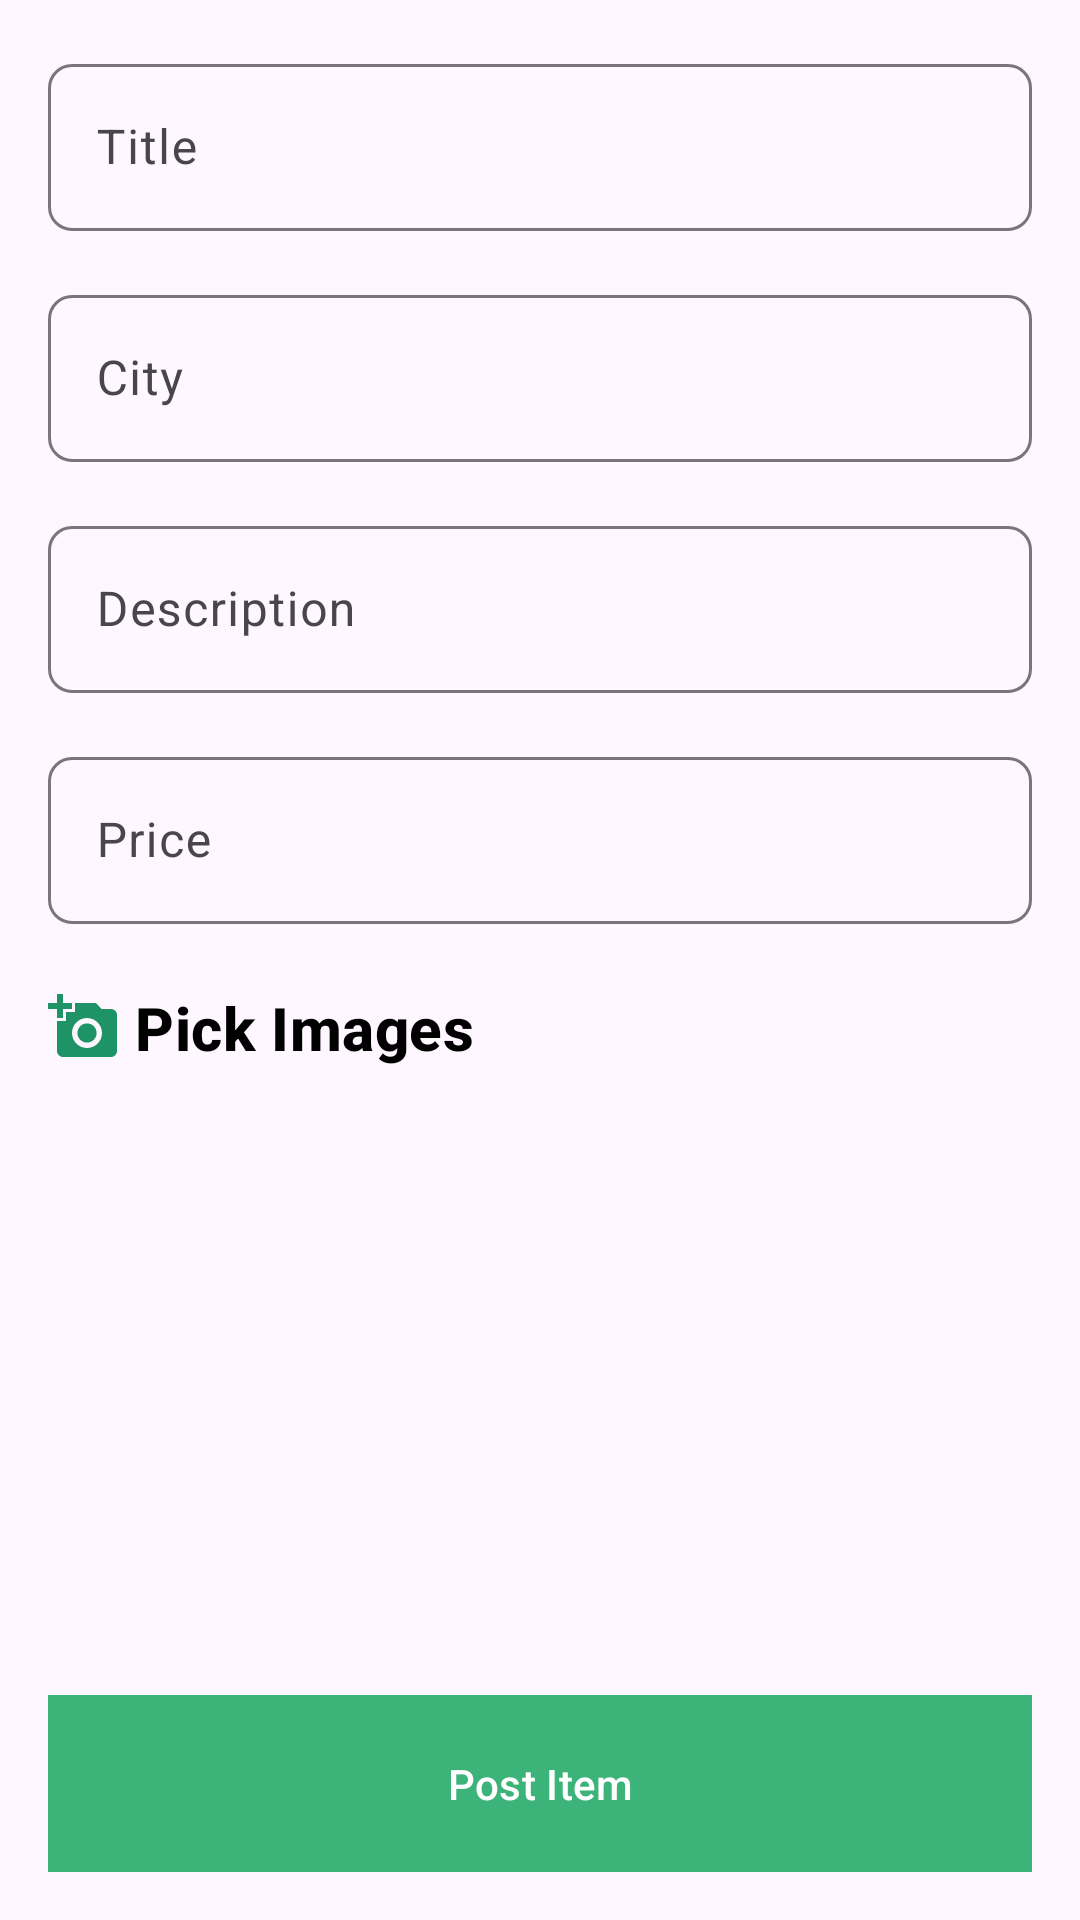

Layout XML and referenced resources for this Android screen:
<!-- AndroidManifest.xml: application theme Theme.FrameReality -->
<!-- res/layout/activity_post_item.xml -->
<?xml version="1.0" encoding="utf-8"?>
<androidx.constraintlayout.widget.ConstraintLayout xmlns:android="http://schemas.android.com/apk/res/android"
    xmlns:app="http://schemas.android.com/apk/res-auto"
    xmlns:tools="http://schemas.android.com/tools"
    android:id="@+id/main"
    android:layout_width="match_parent"
    android:layout_height="match_parent"
    tools:context=".activity.PostItemActivity">

    <com.google.android.material.textfield.TextInputLayout
        android:id="@+id/titleTIL"
        android:layout_width="0dp"
        android:layout_height="wrap_content"
        android:layout_margin="16dp"
        android:hint="Title"
        app:layout_constraintEnd_toEndOf="parent"
        app:layout_constraintStart_toStartOf="parent"
        app:layout_constraintTop_toTopOf="parent"
        app:boxCornerRadiusBottomEnd="8dp"
        app:boxCornerRadiusBottomStart="8dp"
        app:boxCornerRadiusTopEnd="8dp"
        app:boxCornerRadiusTopStart="8dp">
        <EditText
            android:id="@+id/titleET"
            android:layout_width="match_parent"
            android:layout_height="match_parent"
            android:inputType="text"
            />
    </com.google.android.material.textfield.TextInputLayout>
    <com.google.android.material.textfield.TextInputLayout
        android:id="@+id/cityTIL"
        android:layout_width="0dp"
        android:layout_height="wrap_content"
        android:layout_margin="16dp"
        android:hint="City"
        app:layout_constraintEnd_toEndOf="parent"
        app:layout_constraintStart_toStartOf="parent"
        app:layout_constraintTop_toBottomOf="@id/titleTIL"
        app:boxCornerRadiusBottomEnd="8dp"
        app:boxCornerRadiusBottomStart="8dp"
        app:boxCornerRadiusTopEnd="8dp"
        app:boxCornerRadiusTopStart="8dp">
        <EditText
            android:id="@+id/cityET"
            android:maxLines="1"
            android:layout_width="match_parent"
            android:layout_height="match_parent"
            android:inputType="text"
            />
    </com.google.android.material.textfield.TextInputLayout>
    <com.google.android.material.textfield.TextInputLayout
        android:id="@+id/descriptionTIL"
        android:layout_width="0dp"
        android:layout_height="wrap_content"
        android:layout_margin="16dp"
        android:hint="Description"
        app:layout_constraintEnd_toEndOf="parent"
        app:layout_constraintStart_toStartOf="parent"
        app:layout_constraintTop_toBottomOf="@id/cityTIL"
        app:boxCornerRadiusBottomEnd="8dp"
        app:boxCornerRadiusBottomStart="8dp"
        app:boxCornerRadiusTopEnd="8dp"
        app:boxCornerRadiusTopStart="8dp">
        <EditText
            android:id="@+id/descriptionET"
            android:layout_width="match_parent"
            android:layout_height="match_parent"
            android:inputType="text"
            />
    </com.google.android.material.textfield.TextInputLayout>
    <com.google.android.material.textfield.TextInputLayout
        android:id="@+id/priceTIL"
        android:layout_width="0dp"
        android:layout_height="wrap_content"
        android:layout_margin="16dp"
        android:hint="Price"
        app:layout_constraintEnd_toEndOf="parent"
        app:layout_constraintStart_toStartOf="parent"
        app:layout_constraintTop_toBottomOf="@id/descriptionTIL"
        app:boxCornerRadiusBottomEnd="8dp"
        app:boxCornerRadiusBottomStart="8dp"
        app:boxCornerRadiusTopEnd="8dp"
        app:boxCornerRadiusTopStart="8dp">
        <EditText
            android:id="@+id/priceET"
            android:layout_width="match_parent"
            android:layout_height="match_parent"
            android:inputType="text"
            />
    </com.google.android.material.textfield.TextInputLayout>

    <TextView
        android:id="@+id/pickImagesTV"
        style="@style/TextAppearance.Material3.TitleMedium"
        android:layout_width="wrap_content"
        android:layout_height="wrap_content"
        android:layout_margin="16dp"
        android:drawableStart="@drawable/add_photo"
        android:drawablePadding="5dp"
        android:gravity="center_vertical"
        android:paddingVertical="5dp"
        android:text="Pick Images"
        android:textColor="?attr/colorOnSurface"
        android:textSize="20dp"
        android:textStyle="bold"
        app:layout_constraintStart_toStartOf="parent"
        app:layout_constraintTop_toBottomOf="@+id/priceTIL"/>

    <androidx.recyclerview.widget.RecyclerView
        android:id="@+id/recycler_photos"
        android:layout_width="match_parent"
        android:layout_height="0dp"
        android:layout_margin="16dp"
        app:layoutManager="androidx.recyclerview.widget.StaggeredGridLayoutManager"
        app:layout_constraintBottom_toTopOf="@+id/submitBtn"
        app:layout_constraintEnd_toEndOf="parent"
        app:layout_constraintStart_toStartOf="parent"
        app:layout_constraintTop_toBottomOf="@id/pickImagesTV"
        app:spanCount="4"
        tools:listitem="@layout/row_image_picked"/>

    <com.google.android.material.button.MaterialButton
        android:id="@+id/submitBtn"
        android:layout_width="match_parent"
        android:layout_height="wrap_content"
        android:padding="16dp"
        android:layout_margin="16dp"
        android:text="Post Item"
        android:background="?attr/colorOnPrimary"
        app:layout_constraintStart_toStartOf="parent"
        app:layout_constraintBottom_toBottomOf="parent"
        app:layout_constraintEnd_toEndOf="parent"/>
</androidx.constraintlayout.widget.ConstraintLayout>
<!-- res/layout/row_image_picked.xml (included above) -->
<?xml version="1.0" encoding="utf-8"?>
<com.google.android.material.card.MaterialCardView xmlns:android="http://schemas.android.com/apk/res/android"
    android:layout_width="match_parent"
    android:layout_height="wrap_content"
    xmlns:app="http://schemas.android.com/apk/res-auto"
    xmlns:tools="http://schemas.android.com/tools"
    app:cardUseCompatPadding="true"
    app:cardElevation="0dp">
    <androidx.constraintlayout.widget.ConstraintLayout
        android:layout_width="match_parent"
        android:layout_height="wrap_content">

        <com.google.android.material.imageview.ShapeableImageView
            android:id="@+id/imageIV"
            style="@style/ImageCorner_Circle"
            android:layout_width="match_parent"
            android:layout_height="wrap_content"
            android:adjustViewBounds="true"
            tools:src="@tools:sample/backgrounds/scenic"
            app:shapeAppearanceOverlay="@style/ImageStyle_Corners_Rounded"
            app:layout_constraintBottom_toBottomOf="parent"
            app:layout_constraintEnd_toEndOf="parent"
            app:layout_constraintStart_toStartOf="parent"
            app:layout_constraintTop_toTopOf="parent" />

        <ImageButton
            android:id="@+id/closeBtn"
            android:layout_width="wrap_content"
            android:layout_height="wrap_content"
            android:src="@drawable/close_red"
            app:layout_constraintEnd_toEndOf="parent"
            app:layout_constraintTop_toTopOf="parent"
            android:padding="5dp"
            android:background="@android:color/transparent"/>
    </androidx.constraintlayout.widget.ConstraintLayout>
</com.google.android.material.card.MaterialCardView>
<!-- resources referenced by this layout -->
<resources>
  <!-- drawable add_photo (drawable) -->
  <vector xmlns:android="http://schemas.android.com/apk/res/android" android:height="24dp" android:tint="#1E9365" android:viewportHeight="24" android:viewportWidth="24" android:width="24dp">
        
      <path android:fillColor="@android:color/white" android:pathData="M3,4V1h2v3h3v2H5v3H3V6H0V4H3zM6,10V7h3V4h7l1.83,2H21c1.1,0 2,0.9 2,2v12c0,1.1 -0.9,2 -2,2H5c-1.1,0 -2,-0.9 -2,-2V10H6zM13,19c2.76,0 5,-2.24 5,-5s-2.24,-5 -5,-5s-5,2.24 -5,5S10.24,19 13,19zM9.8,14c0,1.77 1.43,3.2 3.2,3.2s3.2,-1.43 3.2,-3.2s-1.43,-3.2 -3.2,-3.2S9.8,12.23 9.8,14z"/>
      
  </vector>
  <!-- drawable close_red (drawable) -->
  <vector xmlns:android="http://schemas.android.com/apk/res/android" android:height="24dp" android:tint="#C6141A" android:viewportHeight="24" android:viewportWidth="24" android:width="24dp">
        
      <path android:fillColor="@android:color/white" android:pathData="M19,6.41L17.59,5 12,10.59 6.41,5 5,6.41 10.59,12 5,17.59 6.41,19 12,13.41 17.59,19 19,17.59 13.41,12z"/>
      
  </vector>
  <style name="ImageCorner_Circle">
          <item name="cornerSize">10dp</item>
          <item name="cornerFamily">rounded</item>
      </style>
  <style name="ImageStyle_Corners_Rounded">
          <item name="cornerSize">10dp</item>
          <item name="cornerFamily">rounded</item>
      </style>
  <style name="Theme.FrameReality" parent="Base.Theme.FrameReality" />
  <style name="Base.Theme.FrameReality" parent="Theme.Material3.DayNight.NoActionBar">
          
           <item name="colorPrimary">@color/colorPrimary</item>
          <item name="colorPrimaryDark">@color/colorPrimaryDark</item>
          <item name="colorOnSurface">@color/black</item>
      </style>
  <color name="colorPrimary">#3CB379</color>
  <color name="colorPrimaryDark">#3CB379</color>
  <color name="black">#FF000000</color>
</resources>
